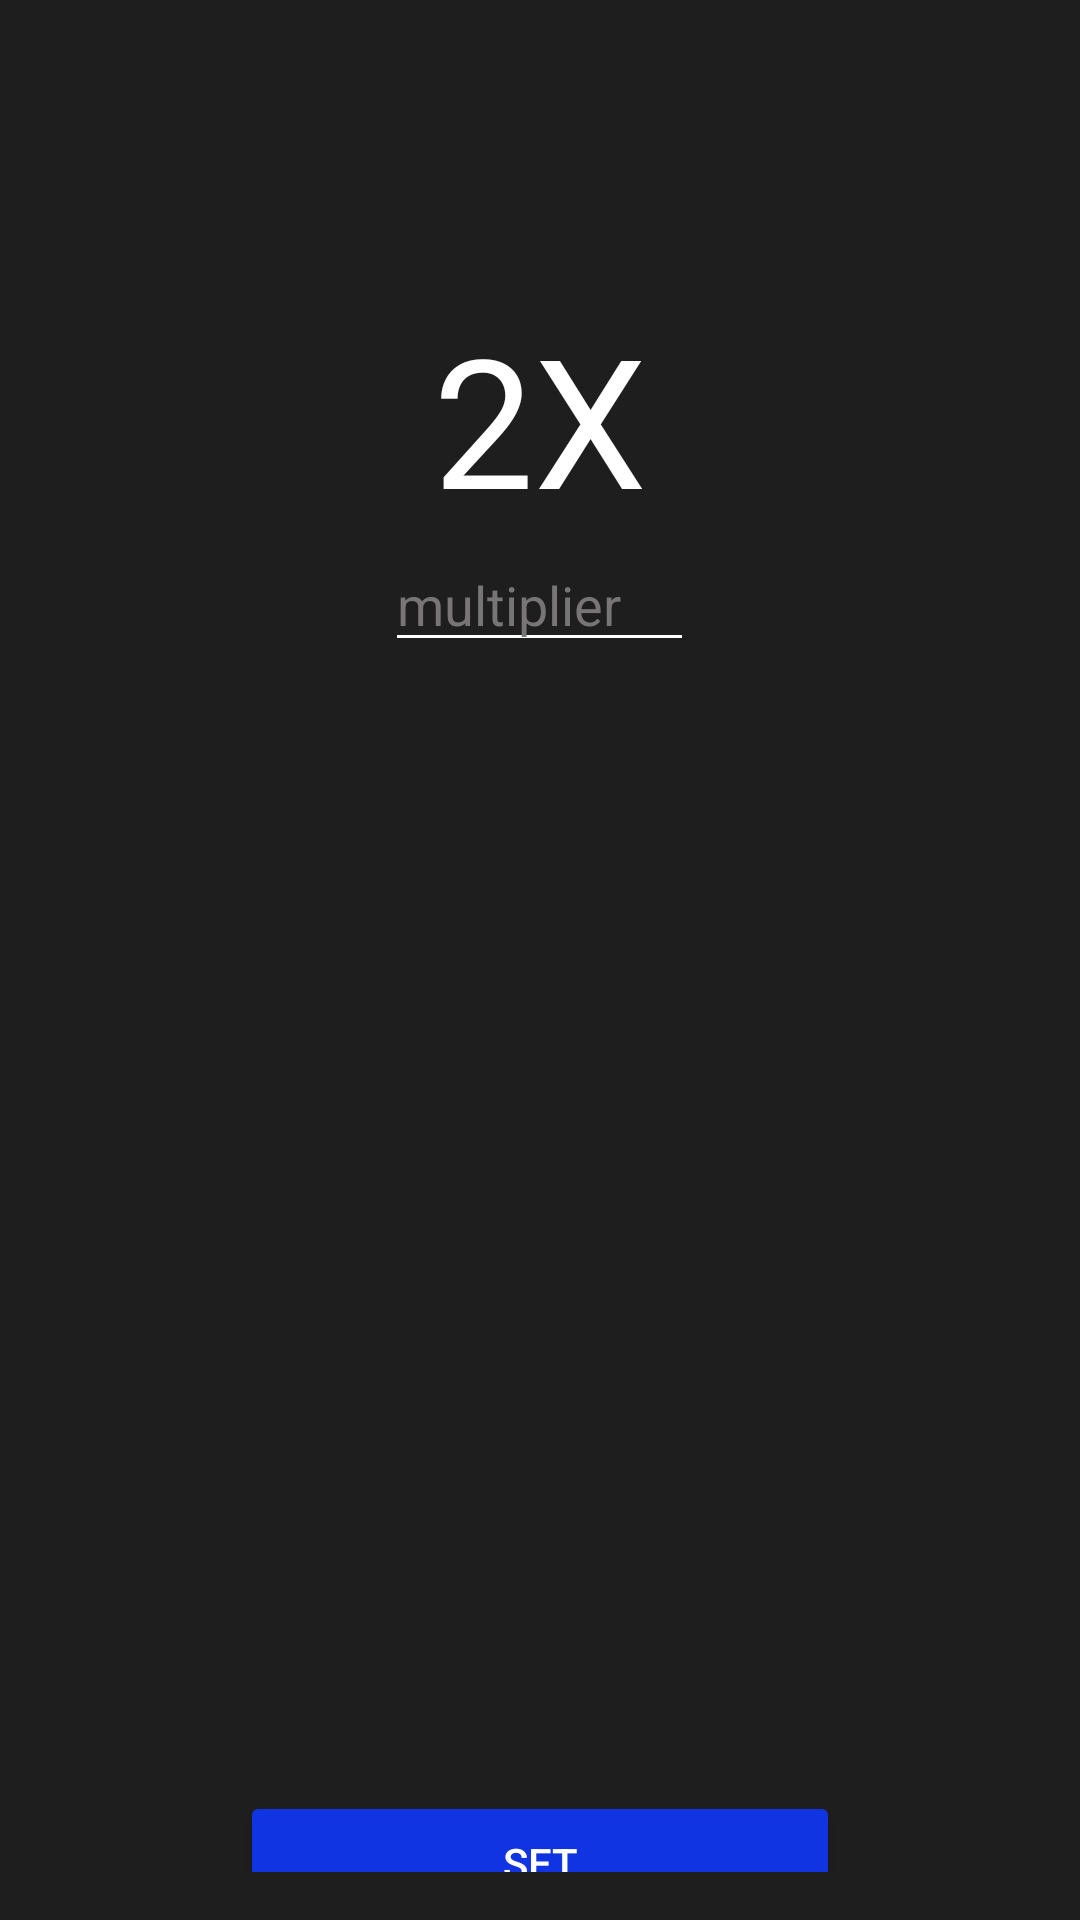

Layout XML and referenced resources for this Android screen:
<!-- AndroidManifest.xml: application theme Theme.Sinoca -->
<!-- res/layout/activity_detail.xml -->
<?xml version="1.0" encoding="utf-8"?>
<LinearLayout xmlns:android="http://schemas.android.com/apk/res/android"
    xmlns:app="http://schemas.android.com/apk/res-auto"
    xmlns:tools="http://schemas.android.com/tools"
    android:id="@+id/lay0"
    android:layout_width="match_parent"
    android:layout_height="match_parent"
    android:orientation="vertical"
    android:gravity="center_vertical"
    android:background="#1E1E1E"
    android:padding="16dp"
    tools:context=".ResultActivity">

    <LinearLayout
        android:id="@+id/lay1"
        android:layout_width="match_parent"
        android:layout_height="330dp"
        android:gravity="center"
        android:orientation="vertical">

        <TextView
            android:id="@+id/asnwer"
            android:layout_width="wrap_content"
            android:layout_height="wrap_content"
            android:text="2X"
            android:textSize="60dp"
            android:textColor="#FFFFFF" />

        <EditText
            android:layout_width="103dp"
            android:layout_height="wrap_content"
            android:backgroundTint="#FFFFFF"
            android:hint="multiplier"
            android:textColor="#FFFFFF"
            android:textColorHint="#777575"
            android:inputType="number"/>

    </LinearLayout>

    <LinearLayout
        android:id="@+id/lay2"
        android:layout_width="match_parent"
        android:layout_height="320dp"
        android:gravity="bottom|center"
        android:orientation="vertical">

        <Button
            android:id="@+id/button1"
            android:layout_width="200dp"
            android:layout_height="wrap_content"
            android:text="Set"
            android:onClick="onClick"
            android:textColor="#FFFFFF"
            android:backgroundTint="#1134E3"/>
    </LinearLayout>
</LinearLayout>
<!-- resources referenced by this layout -->
<resources>
  <style name="Theme.Sinoca" parent="Base.Theme.Sinoca" />
  <style name="Base.Theme.Sinoca" parent="Theme.Material3.DayNight.NoActionBar">
          
          
      </style>
</resources>
